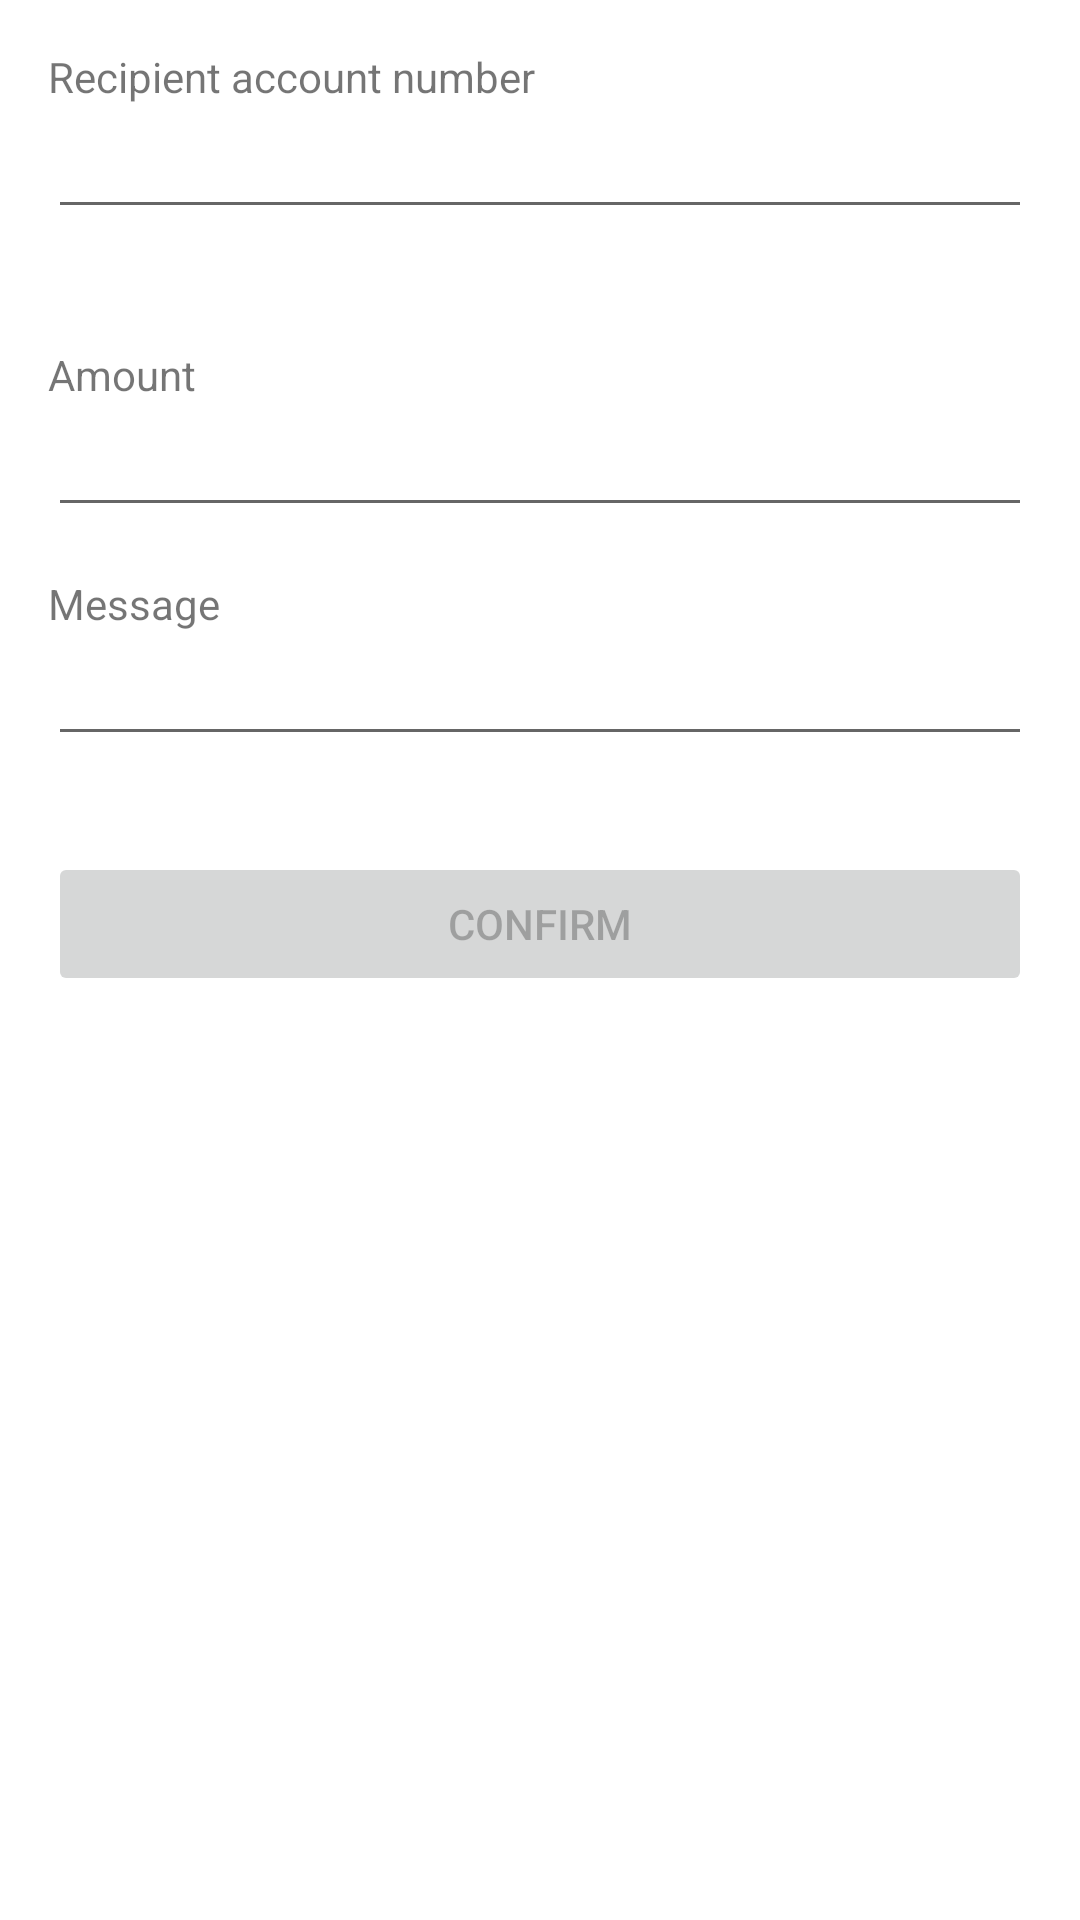

Android layout source for this screen:
<!-- AndroidManifest.xml: application theme Theme.Ebankingapp -->
<!-- res/layout/fragment_internal_transfer.xml -->
<?xml version="1.0" encoding="utf-8"?>
<androidx.constraintlayout.widget.ConstraintLayout xmlns:android="http://schemas.android.com/apk/res/android"
    xmlns:app="http://schemas.android.com/apk/res-auto"
    xmlns:tools="http://schemas.android.com/tools"
    android:layout_width="match_parent"
    android:layout_height="match_parent"
    tools:context=".ui.transfer.internal_transfer.InternalTransferFragment">

    <LinearLayout
        android:layout_width="match_parent"
        android:layout_height="match_parent"
        android:orientation="vertical"
        android:padding="16dp">

        <LinearLayout
            android:layout_width="match_parent"
            android:layout_height="wrap_content"
            android:orientation="vertical">

            <TextView
                android:layout_width="match_parent"
                android:layout_height="wrap_content"
                android:text="@string/recipient_account_number" />

            <EditText
                android:id="@+id/edt_recipient_account_number"
                android:layout_width="match_parent"
                android:layout_height="wrap_content"
                android:inputType="number"
                android:selectAllOnFocus="true" />

            <TextView
                android:id="@+id/txtAccountName"
                android:layout_width="match_parent"
                android:layout_height="wrap_content"
                android:layout_marginTop="4dp"/>
        </LinearLayout>


        <LinearLayout
            android:layout_width="match_parent"
            android:layout_height="wrap_content"
            android:layout_marginTop="16dp"
            android:orientation="vertical">

            <TextView
                android:layout_width="match_parent"
                android:layout_height="wrap_content"
                android:text="@string/promp_amount" />

            <EditText
                android:id="@+id/edt_amount"
                android:layout_width="match_parent"
                android:layout_height="wrap_content"
                android:inputType="number"
                android:selectAllOnFocus="true" />
        </LinearLayout>

        <LinearLayout
            android:layout_width="match_parent"
            android:layout_height="wrap_content"
            android:layout_marginTop="16dp"
            android:orientation="vertical">

            <TextView
                android:layout_width="match_parent"
                android:layout_height="wrap_content"
                android:text="@string/prompt_message" />

            <EditText
                android:id="@+id/edt_message"
                android:layout_width="match_parent"
                android:layout_height="wrap_content"
                    android:selectAllOnFocus="true" />
        </LinearLayout>

        <Button
            android:id="@+id/confirm_button"
            android:layout_width="match_parent"
            android:layout_height="wrap_content"
            android:layout_marginTop="32dp"
            android:enabled="false"
            android:text="@string/action_confirm" />

    </LinearLayout>

    <ProgressBar
        android:id="@+id/loading"
        android:layout_width="wrap_content"
        android:layout_height="wrap_content"
        android:layout_gravity="center"
        android:visibility="gone"
        app:layout_constraintBottom_toBottomOf="parent"
        app:layout_constraintEnd_toEndOf="parent"
        app:layout_constraintStart_toStartOf="parent"
        app:layout_constraintTop_toTopOf="parent" />

</androidx.constraintlayout.widget.ConstraintLayout>
<!-- resources referenced by this layout -->
<resources>
  <string name="action_confirm">Confirm</string>
  <string name="promp_amount">Amount</string>
  <string name="prompt_message">Message</string>
  <string name="recipient_account_number">Recipient account number</string>
  <style name="Theme.Ebankingapp" parent="Theme.MaterialComponents.DayNight.DarkActionBar">
          
          <item name="colorPrimary">@color/blue_500</item>
          <item name="colorPrimaryVariant">@color/blue_700</item>
          <item name="colorOnPrimary">@color/white</item>
          
          <item name="colorSecondary">@color/teal_200</item>
          <item name="colorSecondaryVariant">@color/teal_700</item>
          <item name="colorOnSecondary">@color/black</item>
          
          <item name="android:statusBarColor" tools:targetApi="l">?attr/colorPrimaryVariant</item>
          
      </style>
  <color name="blue_500">#03A9F4</color>
  <color name="blue_700">#2196F3</color>
  <color name="white">#FFFFFFFF</color>
  <color name="teal_200">#FF03DAC5</color>
  <color name="teal_700">#FF018786</color>
  <color name="black">#FF000000</color>
</resources>
